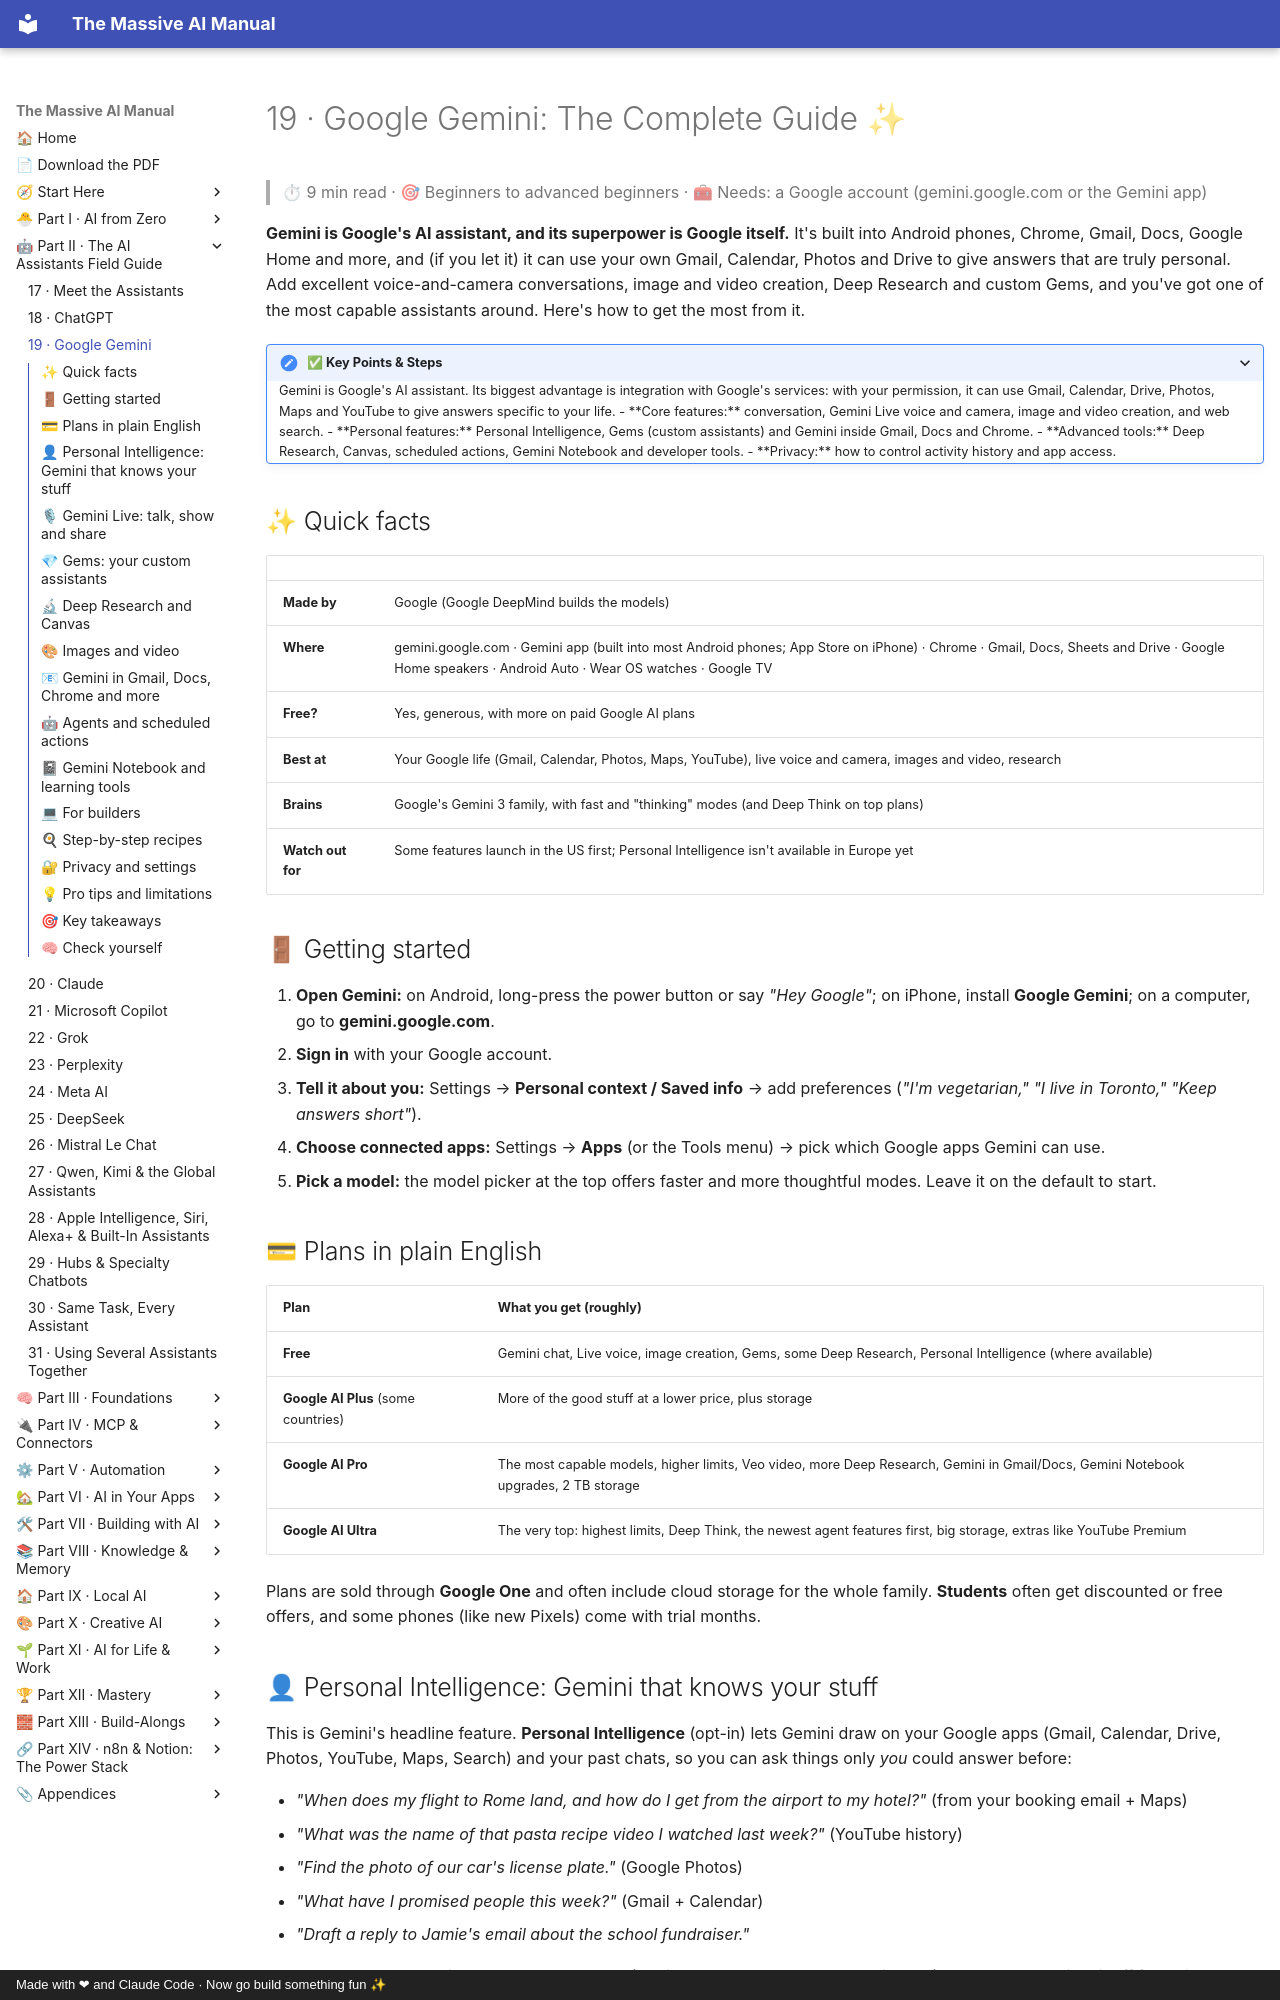

repository: Axmann8/AI_For_Advanced_Beginners · page: part-2-ai-assistants-field-guide/19-gemini/index.html · generator: mkdocs · copyright: Made with ❤ and Claude Code · Now go build something fun ✨

# 19 · Google Gemini: The Complete Guide ✨

> ⏱ 9 min read · 🎯 Beginners to advanced beginners · 🧰 Needs: a Google account (gemini.google.com or the Gemini app)

**Gemini is Google's AI assistant, and its superpower is Google itself.** It's built into Android phones, Chrome, Gmail,
Docs, Google Home and more, and (if you let it) it can use your own Gmail, Calendar, Photos and Drive to give answers
that are truly personal. Add excellent voice-and-camera conversations, image and video creation, Deep Research and
custom Gems, and you've got one of the most capable assistants around. Here's how to get the most from it.

<details class="keypoints" open>
<summary>✅ Key Points & Steps</summary>

Gemini is Google's AI assistant. Its biggest advantage is integration with Google's services: with your permission, it can use Gmail, Calendar, Drive, Photos, Maps and YouTube to give answers specific to your life.

- **Core features:** conversation, Gemini Live voice and camera, image and video creation, and web search.
- **Personal features:** Personal Intelligence, Gems (custom assistants) and Gemini inside Gmail, Docs and Chrome.
- **Advanced tools:** Deep Research, Canvas, scheduled actions, Gemini Notebook and developer tools.
- **Privacy:** how to control activity history and app access.

</details>

<!-- in-this-chapter -->

## ✨ Quick facts

| | |
|---|---|
| **Made by** | Google (Google DeepMind builds the models) |
| **Where** | gemini.google.com · Gemini app (built into most Android phones; App Store on iPhone) · Chrome · Gmail, Docs, Sheets and Drive · Google Home speakers · Android Auto · Wear OS watches · Google TV |
| **Free?** | Yes, generous, with more on paid Google AI plans |
| **Best at** | Your Google life (Gmail, Calendar, Photos, Maps, YouTube), live voice and camera, images and video, research |
| **Brains** | Google's Gemini 3 family, with fast and "thinking" modes (and Deep Think on top plans) |
| **Watch out for** | Some features launch in the US first; Personal Intelligence isn't available in Europe yet |

## 🚪 Getting started

1. **Open Gemini:** on Android, long-press the power button or say *"Hey Google"*; on iPhone, install **Google Gemini**;
   on a computer, go to **gemini.google.com**.
2. **Sign in** with your Google account.
3. **Tell it about you:** Settings → **Personal context / Saved info** → add preferences (*"I'm vegetarian," "I live in
   Toronto," "Keep answers short"*).
4. **Choose connected apps:** Settings → **Apps** (or the Tools menu) → pick which Google apps Gemini can use.
5. **Pick a model:** the model picker at the top offers faster and more thoughtful modes. Leave it on the default to
   start.

## 💳 Plans in plain English

| Plan | What you get (roughly) |
|---|---|
| **Free** | Gemini chat, Live voice, image creation, Gems, some Deep Research, Personal Intelligence (where available) |
| **Google AI Plus** (some countries) | More of the good stuff at a lower price, plus storage |
| **Google AI Pro** | The most capable models, higher limits, Veo video, more Deep Research, Gemini in Gmail/Docs, Gemini Notebook upgrades, 2 TB storage |
| **Google AI Ultra** | The very top: highest limits, Deep Think, the newest agent features first, big storage, extras like YouTube Premium |

Plans are sold through **Google One** and often include cloud storage for the whole family. **Students** often get
discounted or free offers, and some phones (like new Pixels) come with trial months.
